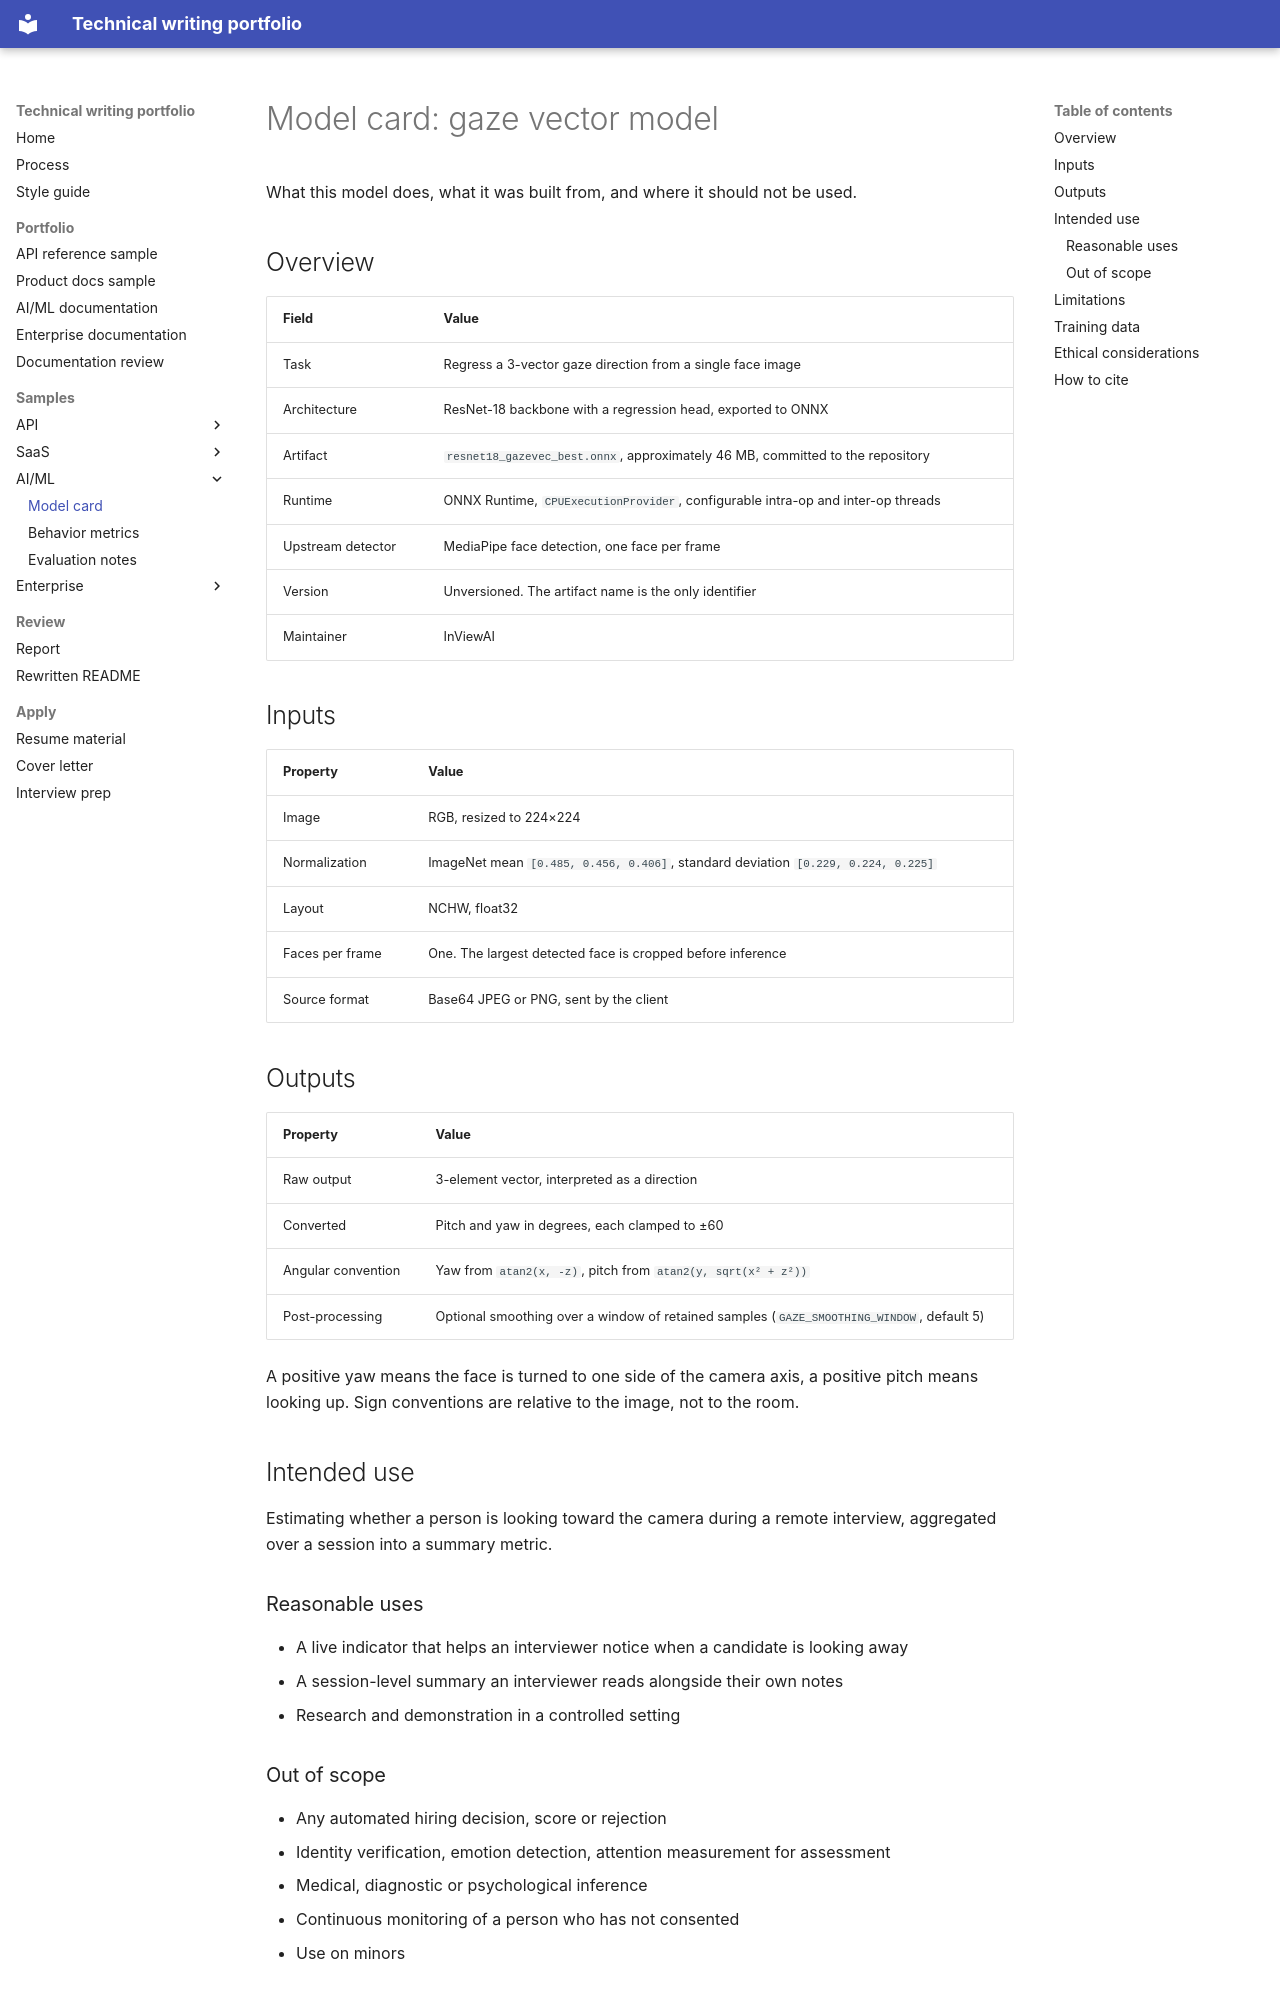

repository: MonaRose1/MonaRose1 · page: samples/ai/model-card/index.html · generator: mkdocs

# Model card: gaze vector model

What this model does, what it was built from, and where it should not be used.

## Overview

| Field | Value |
| --- | --- |
| Task | Regress a 3-vector gaze direction from a single face image |
| Architecture | ResNet-18 backbone with a regression head, exported to ONNX |
| Artifact | `resnet18_gazevec_best.onnx`, approximately 46 MB, committed to the repository |
| Runtime | ONNX Runtime, `CPUExecutionProvider`, configurable intra-op and inter-op threads |
| Upstream detector | MediaPipe face detection, one face per frame |
| Version | Unversioned. The artifact name is the only identifier |
| Maintainer | InViewAI |

## Inputs

| Property | Value |
| --- | --- |
| Image | RGB, resized to 224×224 |
| Normalization | ImageNet mean `[0.485, 0.456, 0.406]`, standard deviation `[0.229, 0.224, 0.225]` |
| Layout | NCHW, float32 |
| Faces per frame | One. The largest detected face is cropped before inference |
| Source format | Base64 JPEG or PNG, sent by the client |

## Outputs

| Property | Value |
| --- | --- |
| Raw output | 3-element vector, interpreted as a direction |
| Converted | Pitch and yaw in degrees, each clamped to ±60 |
| Angular convention | Yaw from `atan2(x, -z)`, pitch from `atan2(y, sqrt(x² + z²))` |
| Post-processing | Optional smoothing over a window of retained samples (`GAZE_SMOOTHING_WINDOW`, default 5) |

A positive yaw means the face is turned to one side of the camera axis, a positive pitch means looking up. Sign conventions are relative to the image, not to the room.

## Intended use

Estimating whether a person is looking toward the camera during a remote interview, aggregated over a session into a summary metric.

### Reasonable uses

- A live indicator that helps an interviewer notice when a candidate is looking away
- A session-level summary an interviewer reads alongside their own notes
- Research and demonstration in a controlled setting

### Out of scope

- Any automated hiring decision, score or rejection
- Identity verification, emotion detection, attention measurement for assessment
- Medical, diagnostic or psychological inference
- Continuous monitoring of a person who has not consented
- Use on minors
